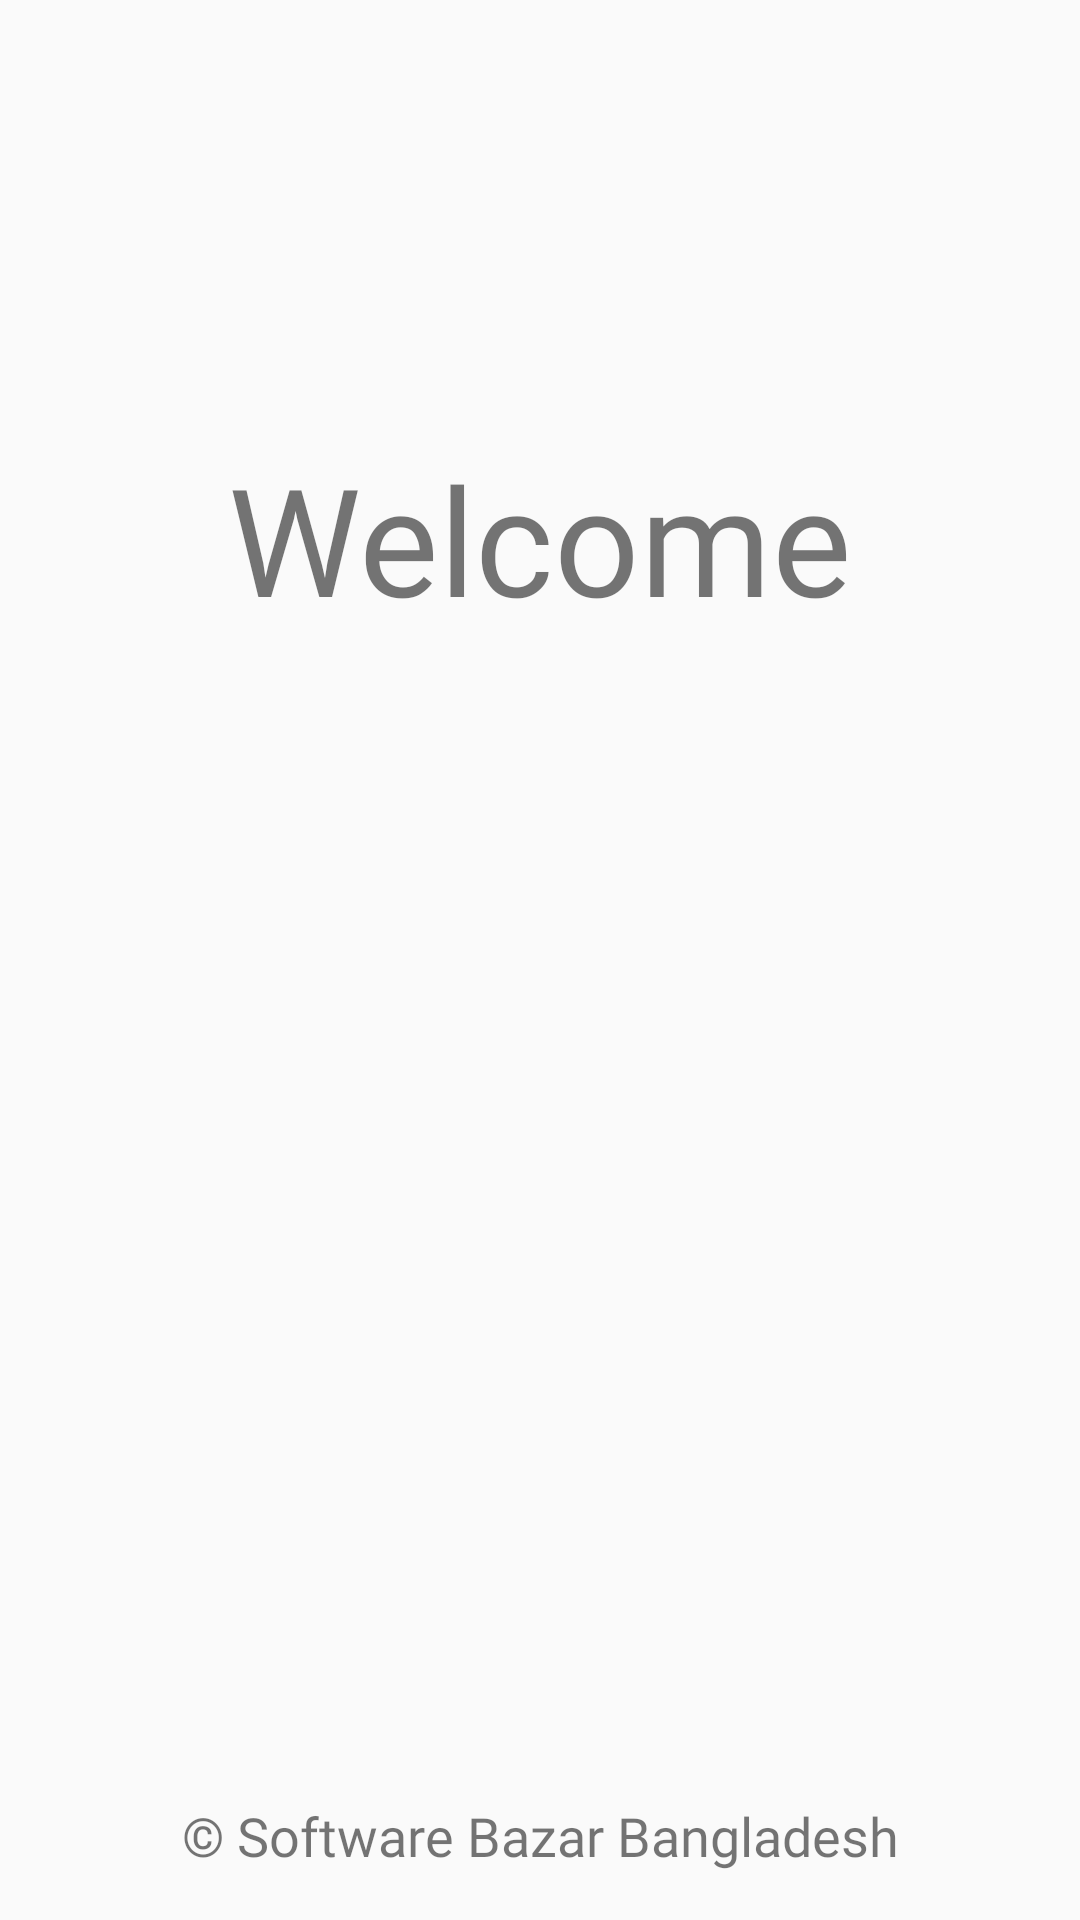

This screen was rendered from an Android layout file. Write that file and the resources it references.
<!-- AndroidManifest.xml: application theme SplashTheme -->
<!-- res/layout/activity_splash.xml -->
<?xml version="1.0" encoding="utf-8"?>
<androidx.constraintlayout.widget.ConstraintLayout
    xmlns:android="http://schemas.android.com/apk/res/android"
    xmlns:app="http://schemas.android.com/apk/res-auto"
    xmlns:tools="http://schemas.android.com/tools"
    android:layout_width="match_parent"
    android:layout_height="match_parent">

    <ImageView
        android:id="@+id/imageView16"
        android:layout_width="0dp"
        android:layout_height="wrap_content"
        app:layout_constraintBottom_toBottomOf="parent"
        app:layout_constraintEnd_toEndOf="parent"
        app:layout_constraintStart_toStartOf="parent"
        app:layout_constraintTop_toTopOf="parent"
        app:layout_constraintVertical_bias="0.56"
        app:srcCompat="@drawable/ic_splash" />

    <TextView
        android:id="@+id/textView3"
        android:layout_width="wrap_content"
        android:layout_height="wrap_content"
        android:text="Welcome"
        style="@style/BoldTextStyle"
        android:textSize="@dimen/_50sdp"
        app:layout_constraintBottom_toTopOf="@+id/imageView16"
        app:layout_constraintEnd_toEndOf="parent"
        app:layout_constraintStart_toStartOf="parent"
        app:layout_constraintTop_toTopOf="parent" />

    <TextView
        android:id="@+id/textView14"
        android:layout_width="wrap_content"
        android:layout_height="wrap_content"
        android:layout_marginBottom="16dp"
        style="@style/RobotoBoldTextStyle"
        android:textSize="18sp"
        android:text="  &#169; Software Bazar Bangladesh  "
        app:layout_constraintBottom_toBottomOf="parent"
        app:layout_constraintEnd_toEndOf="parent"
        app:layout_constraintStart_toStartOf="parent" />
</androidx.constraintlayout.widget.ConstraintLayout>
<!-- resources referenced by this layout -->
<resources>
  <dimen name="_50sdp">50.0dip</dimen>
  <style name="BoldTextStyle" parent="@style/Widget.MaterialComponents.TextView">
          <item name="android:textSize">@dimen/_20ssp</item>
          <item name="android:fontFamily">@font/nunito_bold</item>
          <item name="fontFamily">@font/nunito_bold</item>
      </style>
  <style name="RobotoBoldTextStyle" parent="@style/Widget.MaterialComponents.TextView">
          <item name="android:textSize">13sp</item>
          <item name="android:fontFamily">@font/roboto_bold</item>
          <item name="fontFamily">@font/roboto_bold</item>
      </style>
  <style name="SplashTheme" parent="Theme.AppCompat.Light.NoActionBar">
          
          <item name="colorPrimary">@color/colorPrimary</item>
          <item name="colorPrimaryDark">#C35F16</item>
  
          <item name="colorAccent">@color/colorAccent</item>
      </style>
  <dimen name="_20ssp">20.0sp</dimen>
  <color name="colorPrimary">#fff7791e</color>
  <color name="colorAccent">#ffd81b60</color>
</resources>
